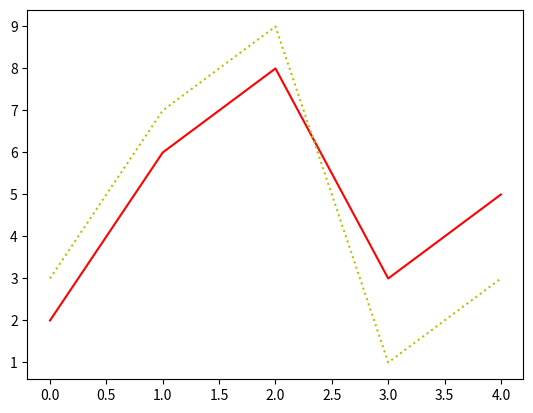

The matplotlib source for this figure:
import matplotlib.pyplot as plt

xplot = [2,6,8,3,5]
yplot = [3,7,9,1,3]


#Line Style(ls)
'''
There are various line style like:

'solid'(default)	'-'	
'dotted'	':'	
'dashed'	'--'	
'dashdot'	'-.'	
'None'	'' or ' '
'''

'''
plt.plot(xplot, yplot, ls = ":")
plt.show()
'''

'''
Line color, we write it as just c
'''
'''
plt.plot(xplot, yplot, "-", c="r")
plt.show()
'''

'''
Line width we just write lw and write the line width as a string
'''
'''
plt.plot(xplot, yplot, ":", c="k", lw="20")
plt.show()

'''

'''
double line in a single image
'''

plt.plot(xplot, "-", c="r")
plt.plot(yplot, ":", c="y")
plt.show()
















